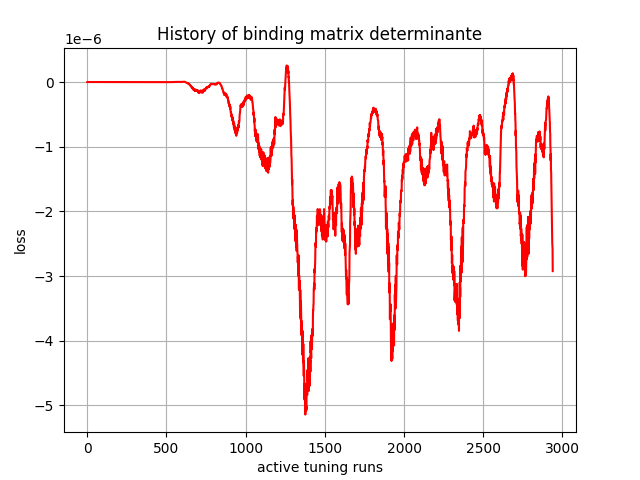

The data file committed next to this chart (first rows):
, 0
0, -0.0
1, 0.0
2, 0.0
3, 0.0
4, -0.0
5, -0.0
6, 0.0
7, 0.0
8, 0.0
9, 0.0
10, 0.0
11, 0.0
12, 0.0
13, 0.0
14, -0.0
15, -1e-45
16, 4.3e-44
17, 3.98e-43
18, 9.67e-43
19, 7.45e-43
20, 1.96e-42
21, 5.576e-42
22, -1.67804e-40
23, -9.52804e-40
24, -1.823707e-39
25, -5.840902e-39
26, -3.707621e-38
27, -5.8726687e-38
28, -1.7151532e-37
29, 8.317698e-37
30, 3.189041e-36
31, 2.4464678e-35
32, 3.4833103e-35
33, 1.8595824e-34
34, 2.4088604e-34
35, 1.6235052e-33
36, 3.643172e-33
37, 1.08418474e-32
38, 3.1140362e-32
39, 7.521669e-32
40, 1.5129159e-31
41, 4.9299993e-31
42, 9.1907615e-31
43, 2.1207639e-30
44, 5.730295e-30
45, 1.1365678e-29
46, 8.119224e-30
47, 2.4586297e-29
48, 3.7191468e-29
49, 6.517031e-29
50, 6.6168074e-29
51, -6.500642e-29
52, -6.38794e-29
53, -5.2369256e-28
54, -9.574024e-28
55, -1.0285562e-27
56, -1.1847244e-27
57, -2.9275768e-27
58, -3.88512e-27
59, -4.7017223e-27
... 2,880 more rows
